Run: headless pygame with SDL's dummy video driver; simulated clock (each Clock.tick advances the game by its frame time, no real sleeping); random seed 0; keys injected as events and as key.get_pressed() state; no mouse input.
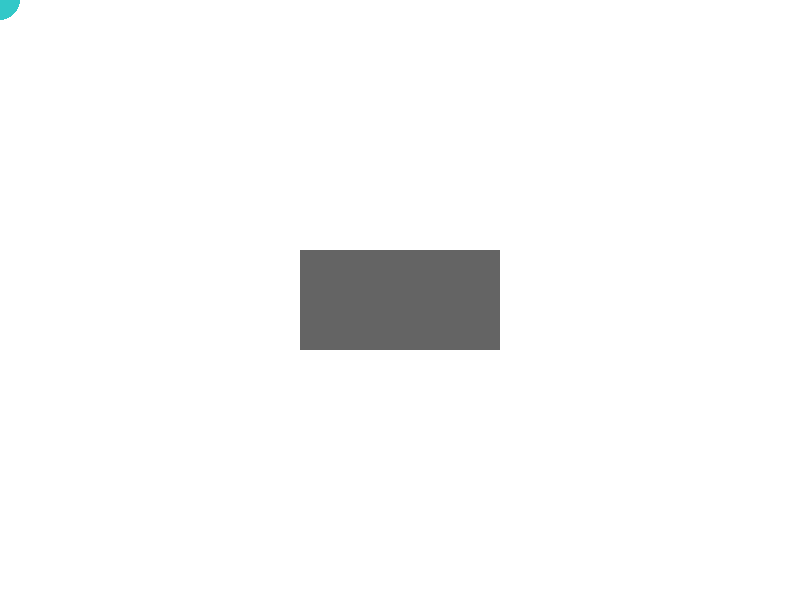
Frame 1 of 4 · flips 1–60 · no input
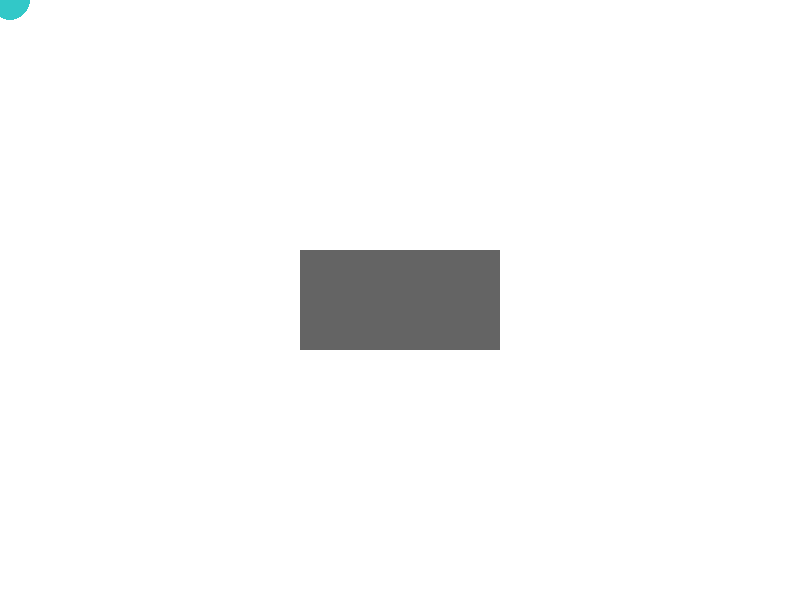
Frame 2 of 4 · flips 61–180 · tapped SPACE, RETURN · held RIGHT (→), D
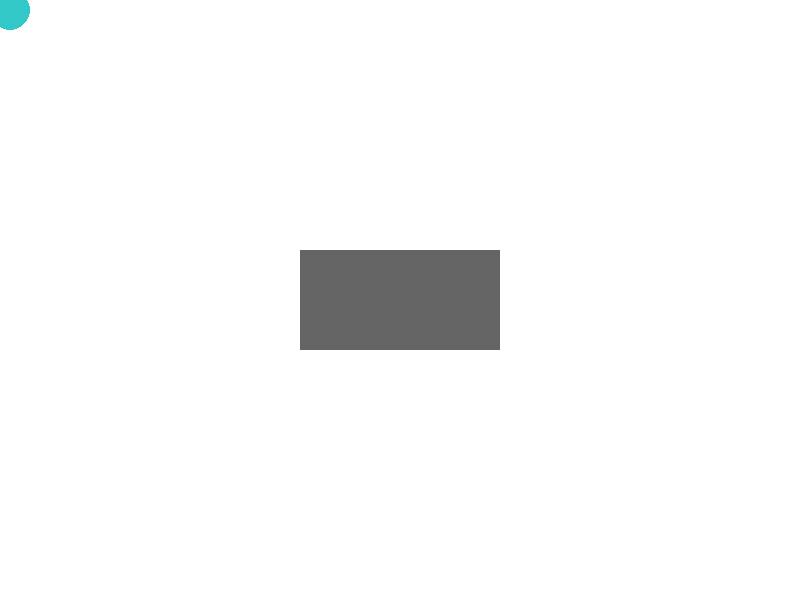
Frame 3 of 4 · flips 181–300 · held DOWN (↓), S
Frame 4 of 4 · flips 301–420 · held LEFT (←), A, UP (↑), W · screen same as frame 1, image omitted

The pygame program that drew these frames:

import pygame as pyg # importei o pygame
from pygame.locals import * # Importar algumas ferramentas
from sys import exit # Importei o exit do sys

SCRW = 800 # Largura da janela
SCRH = 600 # Altura da janela

pyg.init() # Iniciar o pygame

# X = Posição em questão a direita ou esquerda(Horizontal)
# Y = Posição em questão a superior ou inferior(Vertical)
# FPS = Frame per Second(Quadros por segundos)

# Criar janela
gui = pyg.display.set_mode((SCRW,SCRH))
pyg.display.set_caption('Video 001')

def main():
    x = 0
    y = 0
    while True:
        pyg.draw.rect(gui,(100,100,100),Rect(SCRW/2-100,SCRH/2-50,200,100)) # Tamanho da tela /2 - Tamanho do objeto /2
        pyg.draw.circle(gui,(50,200,200),(x,y),20)
        
        for ev in pyg.event.get():
            if ev.type == QUIT:
                pyg.quit()
                exit()
            if ev.type == KEYDOWN:
                if ev.key == K_ESCAPE:
                    pyg.quit()
                    exit()
                if ev.key == K_d: # Adiciona valor para direita
                    x += 10
                if ev.key == K_s: # Adiciona valor para baixo
                    y += 10
                if ev.key == K_a: # Diminui valor para esquerda
                    x -= 10
                if ev.key == K_w: # Diminui valor para cima
                    y -= 10

        pyg.display.update() # Atualiza a tela
        pyg.time.Clock().tick(30) # Quanto maior o FPS mais quadros serão reproduzidos
        gui.fill((255,255,255)) # RGB(Red,Green,Blue)(Vermelho,Verde,Azul)
main()
